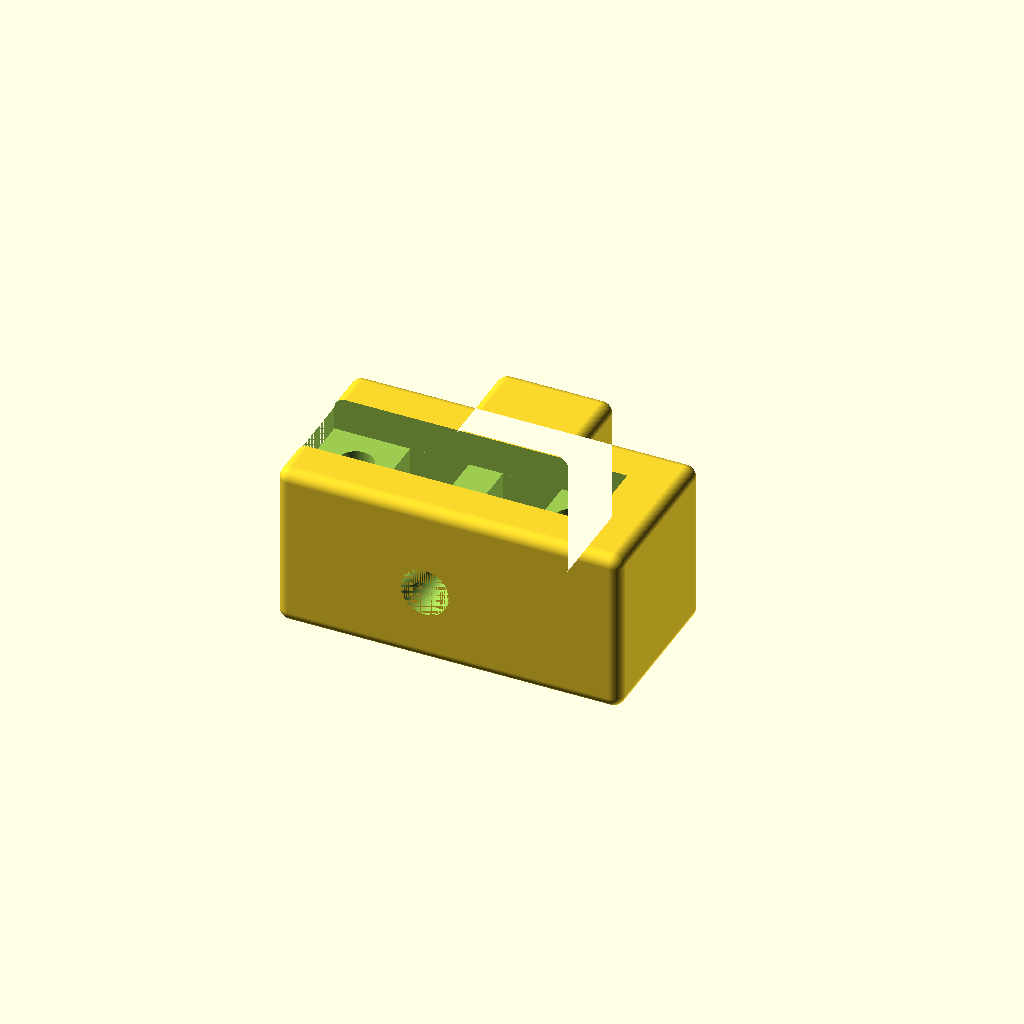
Cell 1: rendered with the file's own defaults.
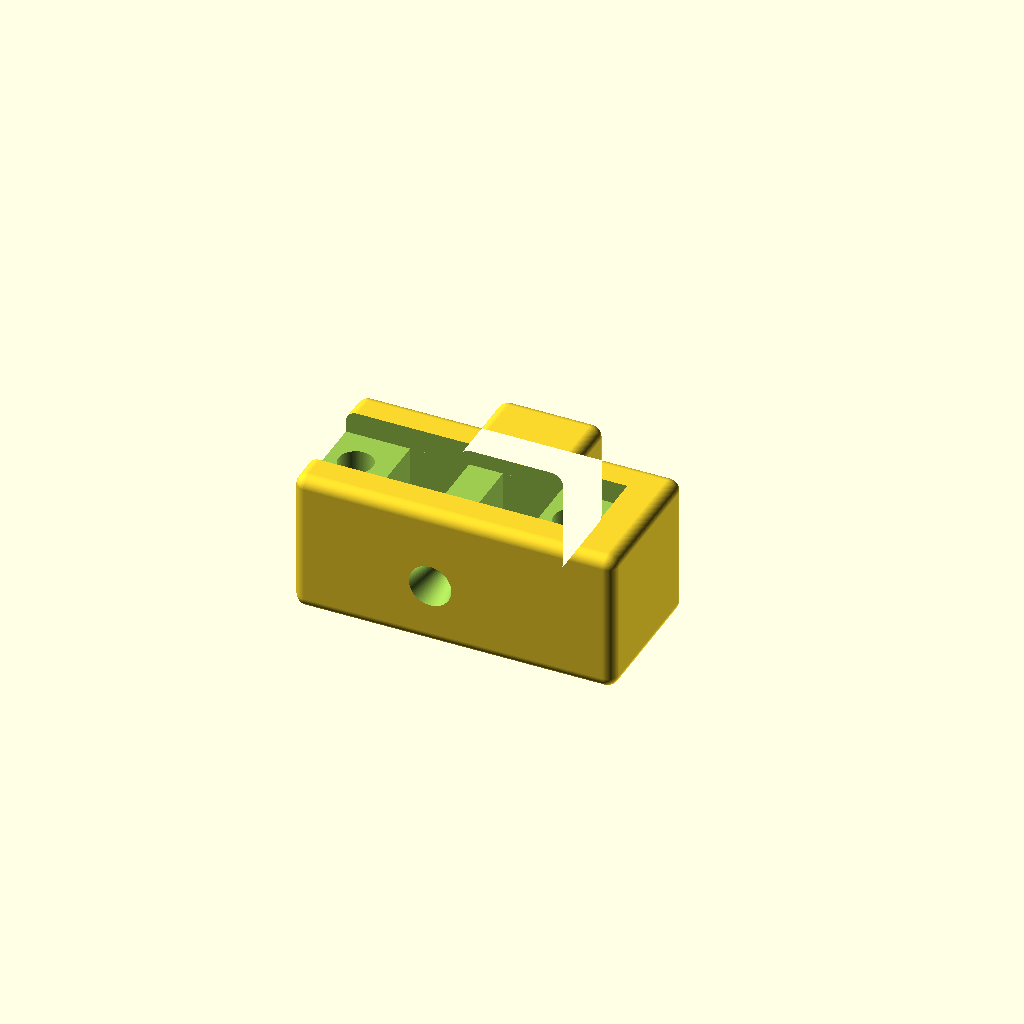
Cell 2: the same model with M = 2.
One fixed orthographic camera (rotation 55°, 0°, 25°; colour scheme Cornfield) for every cell.
Source of the model, taz6-filament-sensor-1.75mm.scad:
include <utils.scad>

M=1;
$fn=100;

filament_tube_d=2.1;

module sensor_mount() {
    translate([M, M, M]) minkowski() {
        union() {
            cube([30-M*2, 15-M*2, 14.5-M*2]); // Sensor mount
            translate([8.5, 15-M*2, 0]) cube([9-M, 10-M, 11.5-M*2]); // Filament tube
        }
        sphere([M, M, M]);
    };
}

module filament_holes() {
    union() {
        rotate([-90, 0, 0]) tapered_cylinder(d0=filament_tube_d*2, d1=filament_tube_d, h=4.1);
        translate([0, 35, 0]) rotate([90, 0, 0]) tapered_cylinder(d0=7, d1=filament_tube_d, h=4.1);
        rotate([-90, 0,0]) cylinder(d=filament_tube_d, h=1000);
    }
}

module sensor_peep_hole() {
        P=6;
        translate([10, 3.5-P/2, 1.75]) cube([6, P, 1.5]); // cut down on the visible area to make the filament easier to spot
}


module sensor_holes() {
    union() {
        translate([6.6, 0, 0]) cube([5.125, 7, 10.5]);  // left sensor
        translate([14.675, 0, 0]) cube([5.125, 7, 10.5]); // right sensor
        translate([0, 0, 7.5]) cube([25.5, 7, 3.5]); // top cutout
        translate([3.5, 3.5, 0]) cylinder(d=3, h=20); // screw hole (left)
        translate([24.25-2, 3.5, 0]) cylinder(d=3, h=20); // screw hole (right)
        sensor_peep_hole();
    };
}
module full_mount() {
difference() {
    sensor_mount();
    translate([0, 4, 4]) sensor_holes();
    translate([13, 0, 6.5]) filament_holes();
};
}

full_mount();
Parameter table extracted from the source (name, type, default, range or options):
M: number, default 1
filament_tube_d: number, default 2.1
